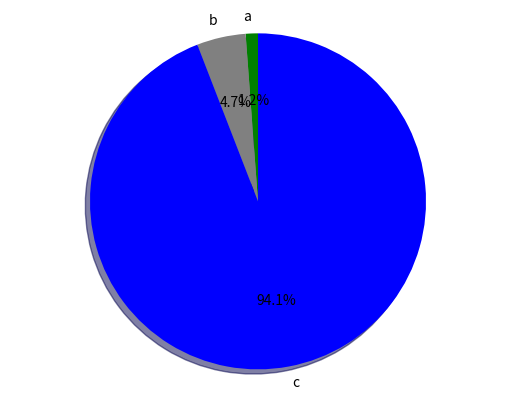

Python code for this plot:
import matplotlib.pyplot as plt

def generate_bar_chart(labels, values):
  fig, ax = plt.subplots()
  ax.set_ylabel('Raiting', color='black', )
  ax.set_xlabel('Tipo de cannabis', color ='green', fontsize= 20 )
  ax.bar(labels, values, width = 0.8, bottom = 0.1, edgecolor = "black", color = 'gray', facecolor='khaki')
  ax.set_title('Raiting de tipo de Cannabis', fontsize=20)
  plt.show()

def generate_pie_chart(labels, values):
  colores = ['green', 'gray', 'blue']
  fig, ax = plt.subplots()
  ax.pie(values, labels= labels, autopct='%.1f%%', colors = colores, shadow = True, startangle=90)
  ax.axis('equal')
  plt.show()

if __name__ == '__main__':
  labels = ['a', 'b', 'c']
  values = [10, 40, 800]
  # generate_bar_chart(labels, values)
  generate_pie_chart(labels, values)